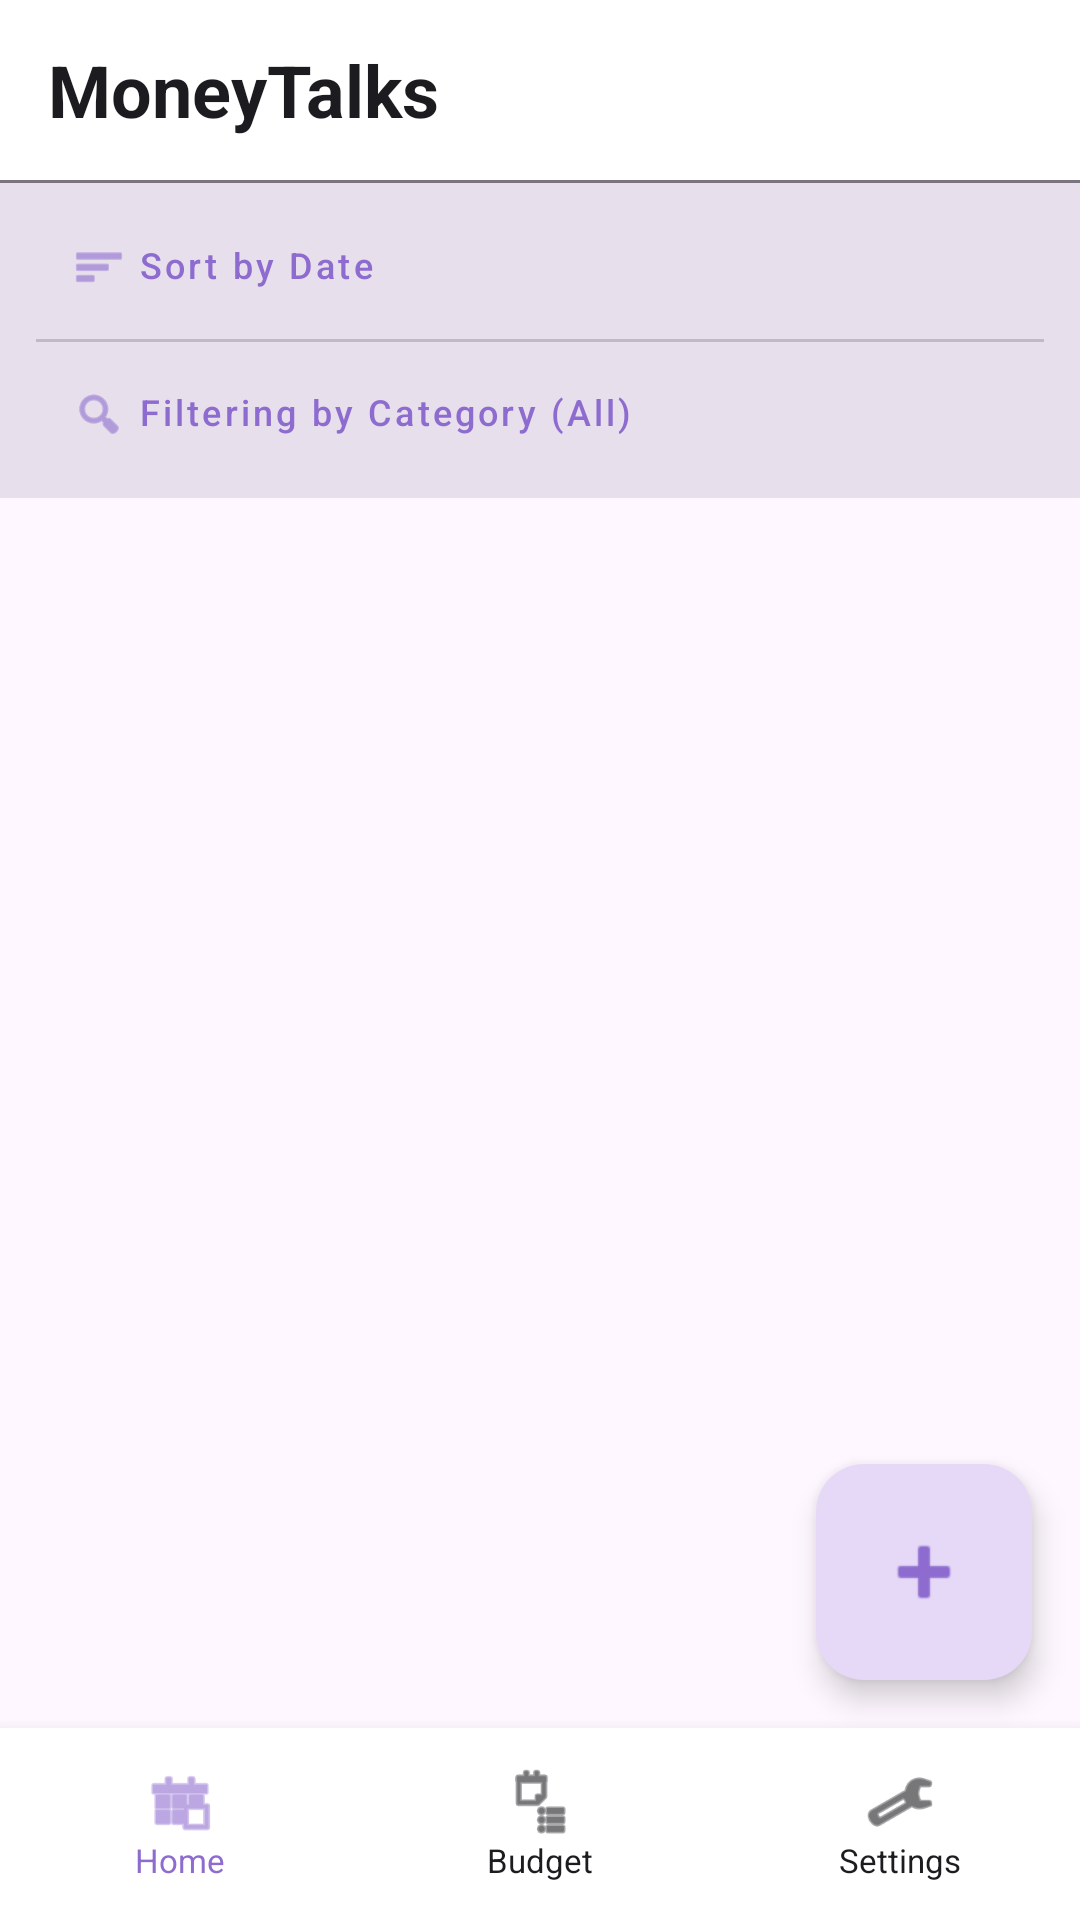

This screen was rendered from an Android layout file. Write that file and the resources it references.
<!-- AndroidManifest.xml: application theme Theme.Sample_project -->
<!-- res/layout/activity_expense_list.xml -->
<?xml version="1.0" encoding="utf-8"?>
<androidx.constraintlayout.widget.ConstraintLayout xmlns:android="http://schemas.android.com/apk/res/android"
    xmlns:app="http://schemas.android.com/apk/res-auto"
    android:id="@+id/layout_expense_list"
    android:layout_width="match_parent"
    android:layout_height="match_parent">

    <com.google.android.material.appbar.MaterialToolbar
        android:id="@+id/topBar"
        android:layout_width="0dp"
        android:layout_height="wrap_content"
        android:background="?attr/colorSurface"
        android:elevation="8dp"
        app:contentInsetStart="0dp"
        app:contentInsetEnd="0dp"
        app:layout_constraintTop_toTopOf="parent"
        app:layout_constraintStart_toStartOf="parent"
        app:layout_constraintEnd_toEndOf="parent">

        <LinearLayout
            android:layout_width="match_parent"
            android:layout_height="wrap_content"
            android:orientation="vertical">

            <LinearLayout
                android:layout_width="match_parent"
                android:layout_height="60dp"
                android:gravity="center_vertical"
                android:paddingStart="16dp"
                android:paddingEnd="16dp"
                android:background="?attr/colorSurface">

                <TextView
                    android:id="@+id/tvAppTitle"
                    android:layout_width="0dp"
                    android:layout_height="wrap_content"
                    android:layout_weight="1"
                    android:text="MoneyTalks"
                    android:textColor="?attr/colorOnSurface"
                    android:textSize="24sp"
                    android:textStyle="bold" />

            </LinearLayout>

            <View
                android:layout_width="match_parent"
                android:layout_height="1dp"
                android:background="?attr/colorOutline" />

            <LinearLayout
                android:layout_width="match_parent"
                android:layout_height="wrap_content"
                android:background="?attr/colorSurfaceVariant"
                android:orientation="vertical"
                android:paddingStart="12dp"
                android:paddingTop="8dp"
                android:paddingEnd="12dp"
                android:paddingBottom="8dp">

                <com.google.android.material.button.MaterialButton
                    android:id="@+id/btnSort"
                    style="@style/Widget.MaterialComponents.Button.TextButton"
                    android:layout_width="match_parent"
                    android:layout_height="40dp"
                    android:drawableEnd="@android:drawable/arrow_down_float"
                    android:gravity="start|center_vertical"
                    android:includeFontPadding="false"
                    android:insetTop="0dp"
                    android:insetBottom="0dp"
                    android:paddingStart="12dp"
                    android:paddingEnd="12dp"
                    android:text="Sort by Date"
                    android:textAllCaps="false"
                    android:textSize="12sp"
                    app:icon="@android:drawable/ic_menu_sort_by_size"
                    app:iconGravity="textStart"
                    app:iconTint="@color/fab_icon_purple"
                    android:textColor="@color/fab_icon_purple" />

                <View
                    android:layout_width="match_parent"
                    android:layout_height="1dp"
                    android:layout_marginTop="4dp"
                    android:layout_marginBottom="4dp"
                    android:alpha="0.35"
                    android:background="?attr/colorOutline" />

                <com.google.android.material.button.MaterialButton
                    android:id="@+id/btnFilter"
                    style="@style/Widget.MaterialComponents.Button.TextButton"
                    android:layout_width="match_parent"
                    android:layout_height="40dp"
                    android:drawableEnd="@android:drawable/arrow_down_float"
                    android:ellipsize="end"
                    android:gravity="start|center_vertical"
                    android:includeFontPadding="false"
                    android:insetTop="0dp"
                    android:insetBottom="0dp"
                    android:maxLines="1"
                    android:paddingStart="12dp"
                    android:paddingEnd="12dp"
                    android:text="Filtering by Category (All)"
                    android:textAllCaps="false"
                    android:textSize="12sp"
                    app:icon="@android:drawable/ic_menu_search"
                    app:iconGravity="textStart"
                    app:iconTint="@color/fab_icon_purple"
                    android:textColor="@color/fab_icon_purple" />

            </LinearLayout>
        </LinearLayout>
    </com.google.android.material.appbar.MaterialToolbar>

    <androidx.recyclerview.widget.RecyclerView
        android:id="@+id/rvExpenses"
        android:layout_width="0dp"
        android:layout_height="0dp"
        android:clipToPadding="false"
        android:padding="8dp"
        app:layout_constraintTop_toBottomOf="@id/topBar"
        app:layout_constraintBottom_toTopOf="@id/bottom_navigation"
        app:layout_constraintStart_toStartOf="parent"
        app:layout_constraintEnd_toEndOf="parent" />

    
    <LinearLayout
        android:id="@+id/bottom_navigation"
        android:layout_width="0dp"
        android:layout_height="64dp"
        android:orientation="horizontal"
        android:background="?attr/colorSurface"
        android:elevation="8dp"
        app:layout_constraintBottom_toBottomOf="parent"
        app:layout_constraintStart_toStartOf="parent"
        app:layout_constraintEnd_toEndOf="parent">

        <LinearLayout
            android:id="@+id/nav_home"
            android:layout_width="0dp"
            android:layout_height="match_parent"
            android:layout_weight="1"
            android:orientation="vertical"
            android:gravity="center"
            android:background="?attr/selectableItemBackground">

            <ImageView
                android:layout_width="24dp"
                android:layout_height="24dp"
                android:src="@android:drawable/ic_menu_today"
                android:contentDescription="Home"
                app:tint="@color/fab_icon_purple" />

            <TextView
                android:layout_width="wrap_content"
                android:layout_height="wrap_content"
                android:text="Home"
                android:textSize="11sp"
                android:textColor="@color/fab_icon_purple" />
        </LinearLayout>

        <LinearLayout
            android:id="@+id/nav_budget"
            android:layout_width="0dp"
            android:layout_height="match_parent"
            android:layout_weight="1"
            android:orientation="vertical"
            android:gravity="center"
            android:background="?attr/selectableItemBackground">

            <ImageView
                android:layout_width="24dp"
                android:layout_height="24dp"
                android:src="@android:drawable/ic_menu_agenda"
                android:contentDescription="Budget"
                app:tint="?attr/colorOnSurface" />

            <TextView
                android:layout_width="wrap_content"
                android:layout_height="wrap_content"
                android:text="Budget"
                android:textSize="11sp"
                android:textColor="?attr/colorOnSurface" />
        </LinearLayout>

        <LinearLayout
            android:id="@+id/nav_settings"
            android:layout_width="0dp"
            android:layout_height="match_parent"
            android:layout_weight="1"
            android:orientation="vertical"
            android:gravity="center"
            android:background="?attr/selectableItemBackground">

            <ImageView
                android:layout_width="24dp"
                android:layout_height="24dp"
                android:src="@android:drawable/ic_menu_preferences"
                android:contentDescription="Settings"
                app:tint="?attr/colorOnSurface" />

            <TextView
                android:layout_width="wrap_content"
                android:layout_height="wrap_content"
                android:text="Settings"
                android:textSize="11sp"
                android:textColor="?attr/colorOnSurface" />
        </LinearLayout>

    </LinearLayout>

    <com.google.android.material.floatingactionbutton.FloatingActionButton
        android:id="@+id/btnAddExpense"
        android:layout_width="wrap_content"
        android:layout_height="wrap_content"
        android:layout_marginEnd="16dp"
        android:layout_marginBottom="16dp"
        android:contentDescription="Add Expense"
        android:src="@android:drawable/ic_input_add"
        app:backgroundTint="@color/fab_light_purple"
        app:fabCustomSize="72dp"
        app:layout_constraintBottom_toTopOf="@id/bottom_navigation"
        app:layout_constraintEnd_toEndOf="parent"
        app:maxImageSize="32dp"
        app:tint="@color/fab_icon_purple" />

</androidx.constraintlayout.widget.ConstraintLayout>
<!-- resources referenced by this layout -->
<resources>
  <color name="fab_icon_purple">#8E6CCF</color>
  <color name="fab_light_purple">#E6D9F7</color>
  <style name="Theme.Sample_project" parent="Base.Theme.Sample_project" />
  <style name="Base.Theme.Sample_project" parent="Theme.Material3.DayNight.NoActionBar">
          
          <item name="colorPrimary">@color/fab_icon_purple</item>
          <item name="colorOnPrimary">#FFFFFF</item>
          <item name="colorPrimaryContainer">@color/fab_light_purple</item>
          <item name="colorOnPrimaryContainer">#21005D</item>
  
          
          <item name="colorSecondary">#625B71</item>
          <item name="colorOnSecondary">#FFFFFF</item>
          <item name="colorSecondaryContainer">#E8DEF8</item>
          <item name="colorOnSecondaryContainer">#1D192B</item>
  
          
          <item name="colorTertiary">#7D5260</item>
          <item name="colorOnTertiary">#FFFFFF</item>
  
          
          <item name="colorSurface">#FFFFFF</item>
          <item name="colorOnSurface">#1C1B1F</item>
          <item name="colorSurfaceVariant">#E7E0EC</item>
          <item name="colorOnSurfaceVariant">#49454F</item>
          <item name="colorOutline">#79747E</item>
  
          
          <item name="android:statusBarColor">?attr/colorSurface</item>
          <item name="android:windowLightStatusBar">true</item>
      </style>
</resources>
